Labelled photos from "assets", an image-classification folder in FerojTamang/kernitect-kists. The possible labels are: forklift pedestrian safety, manual handling.

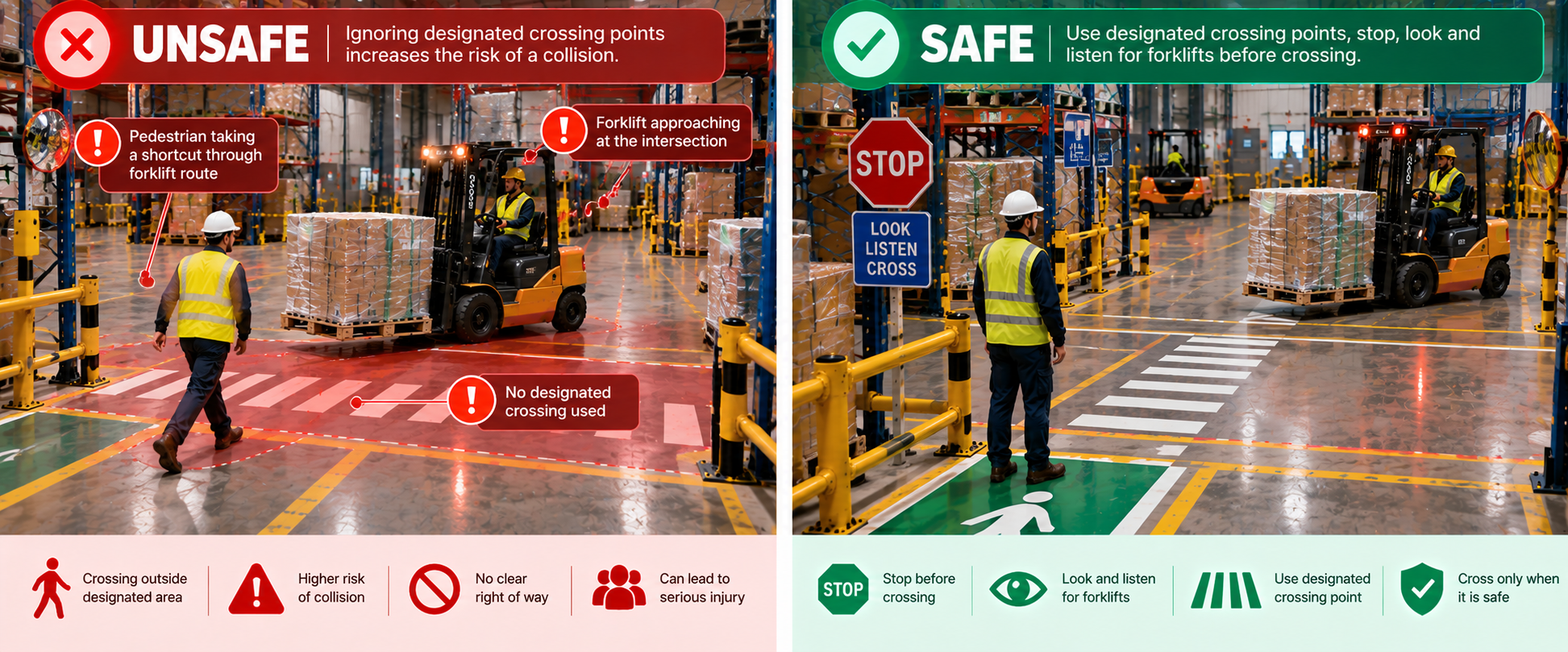
Label: forklift pedestrian safety

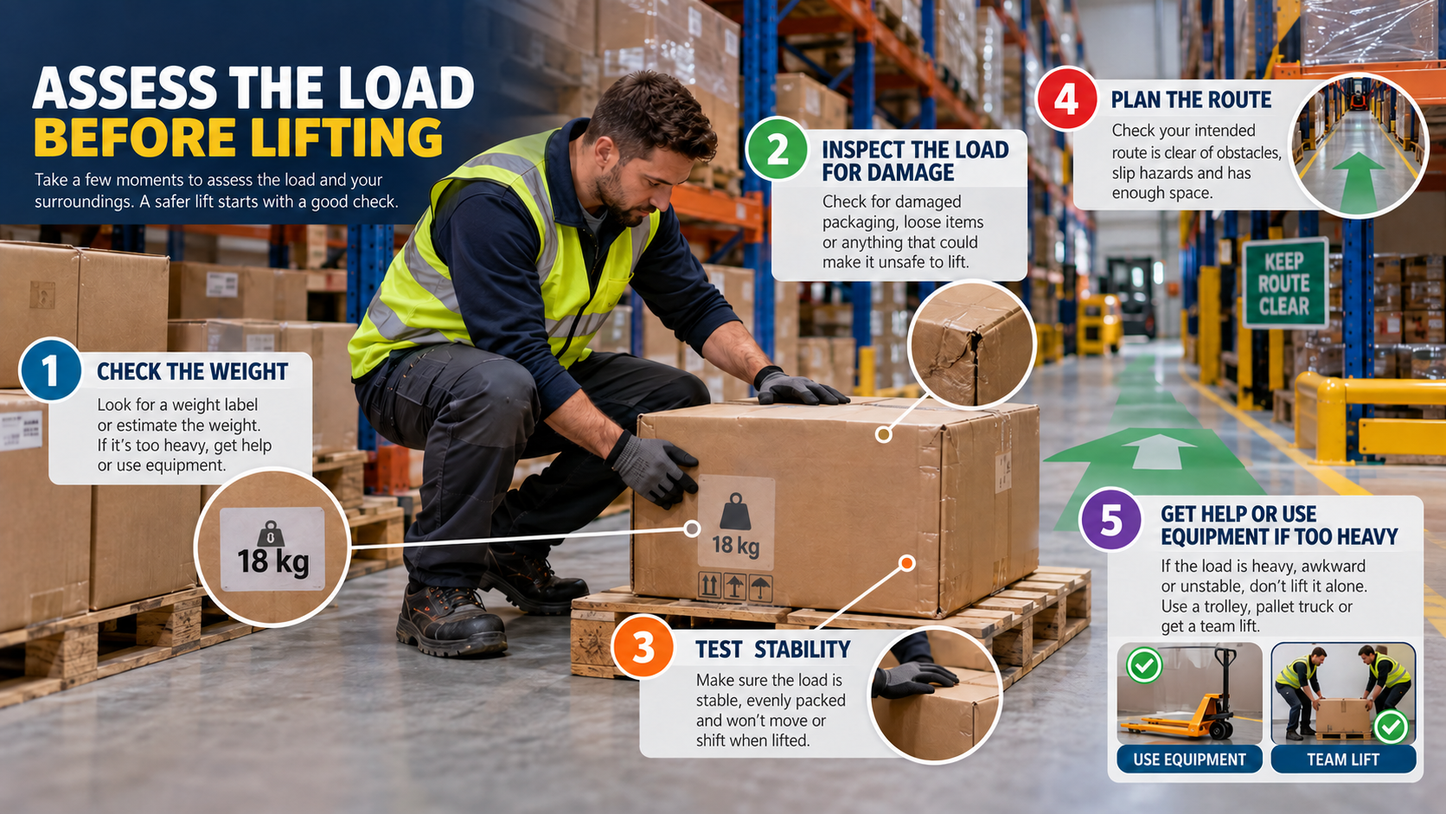
Label: manual handling

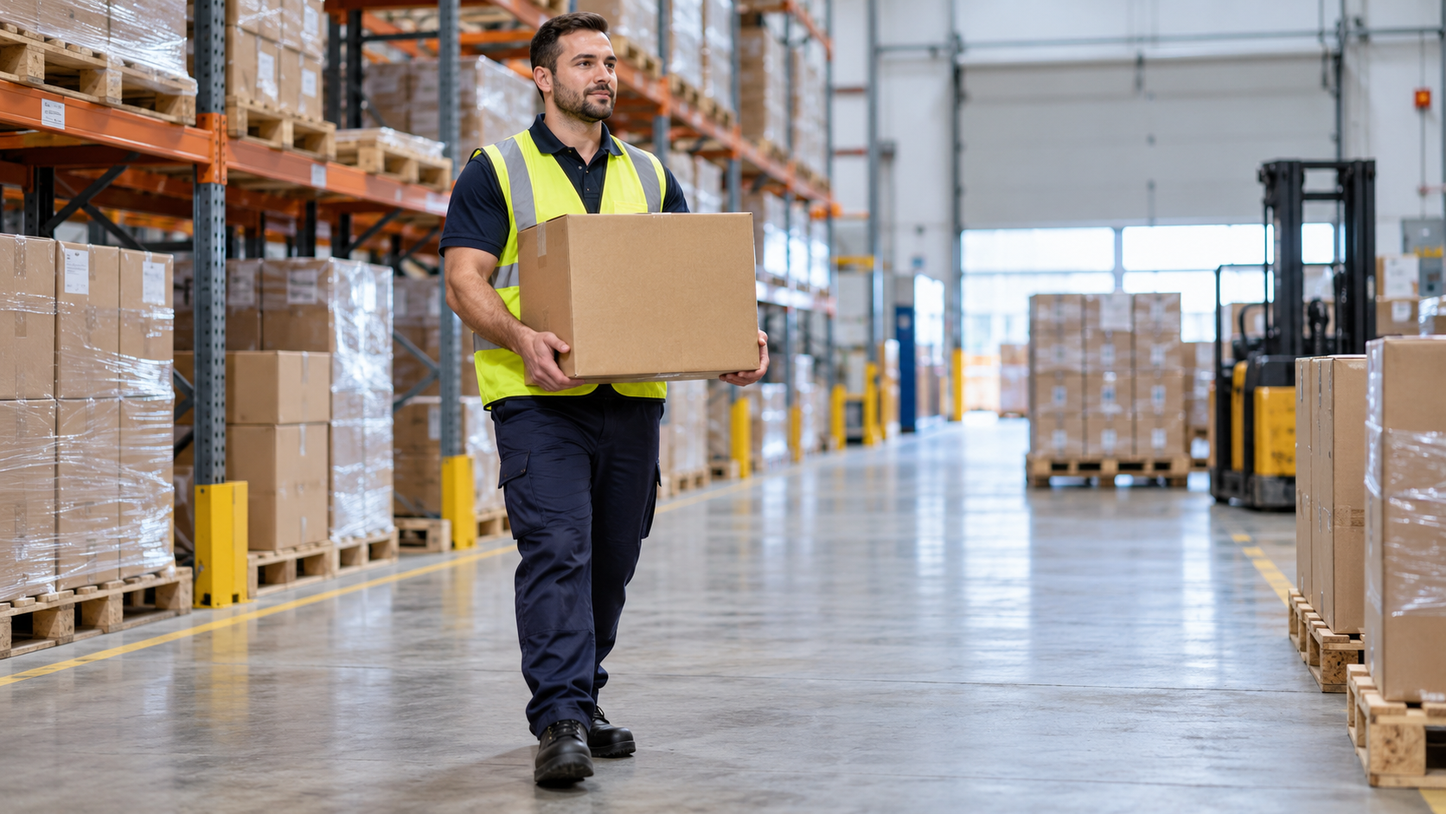
Label: manual handling

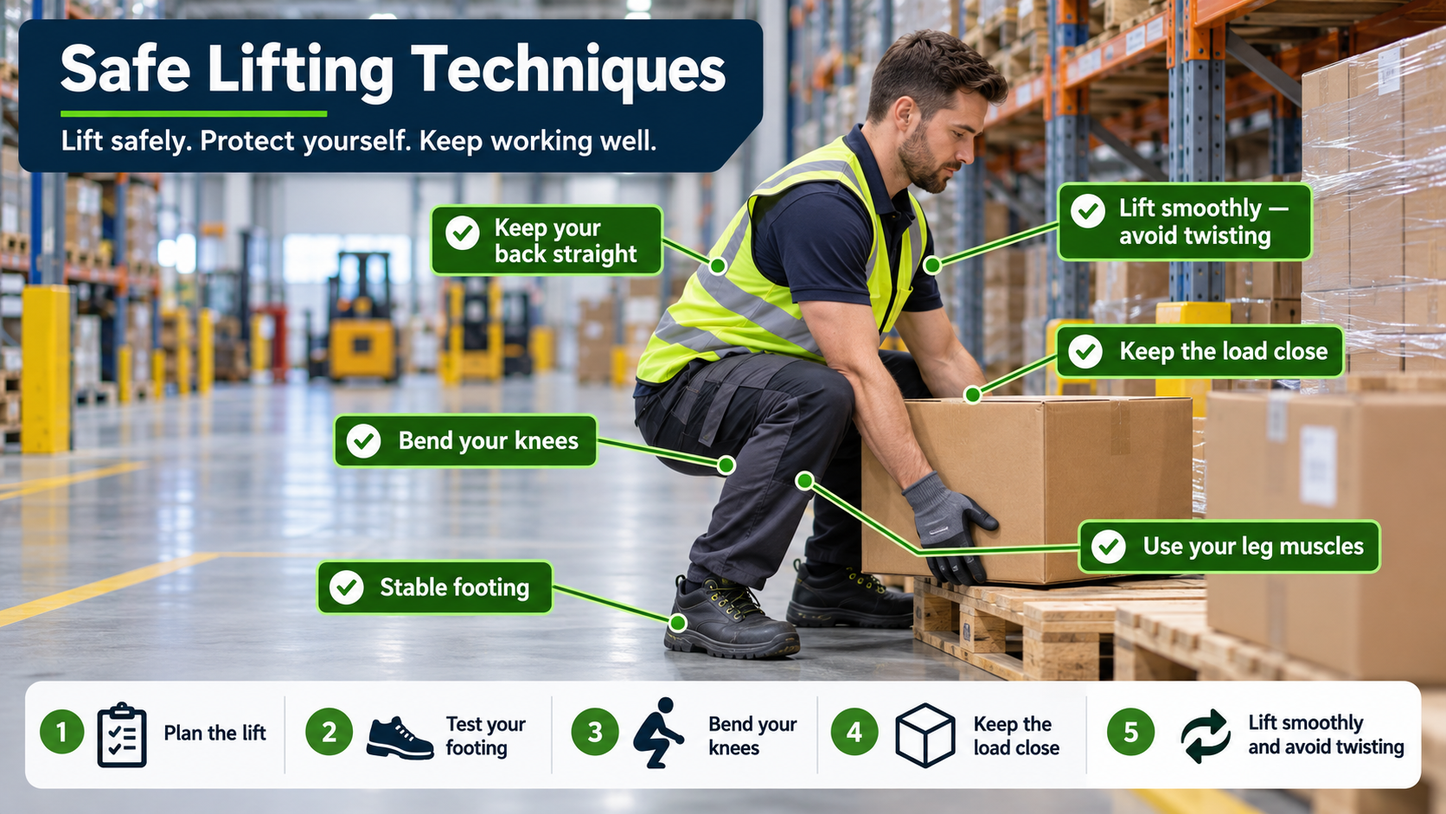
Label: manual handling

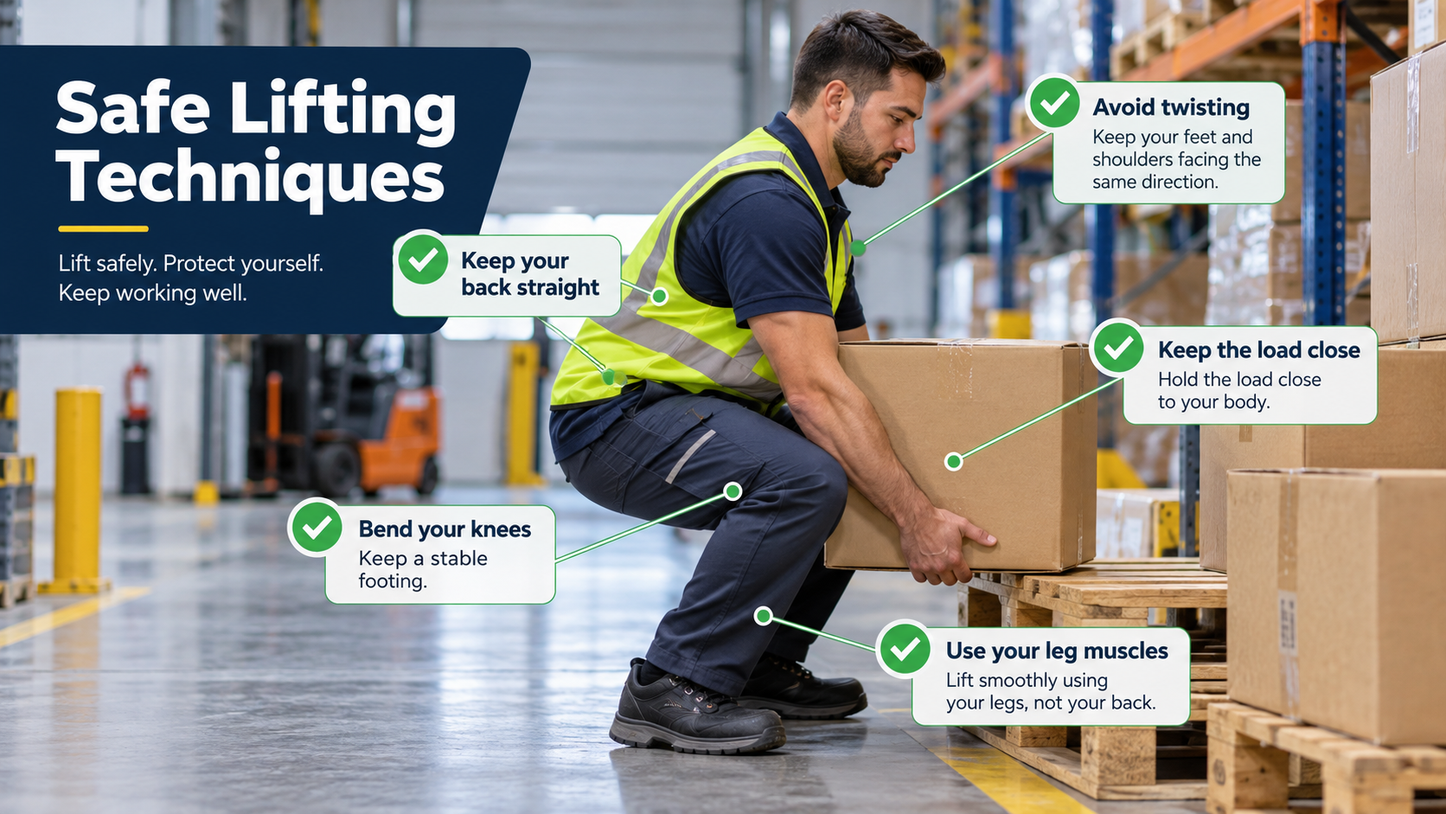
Label: manual handling

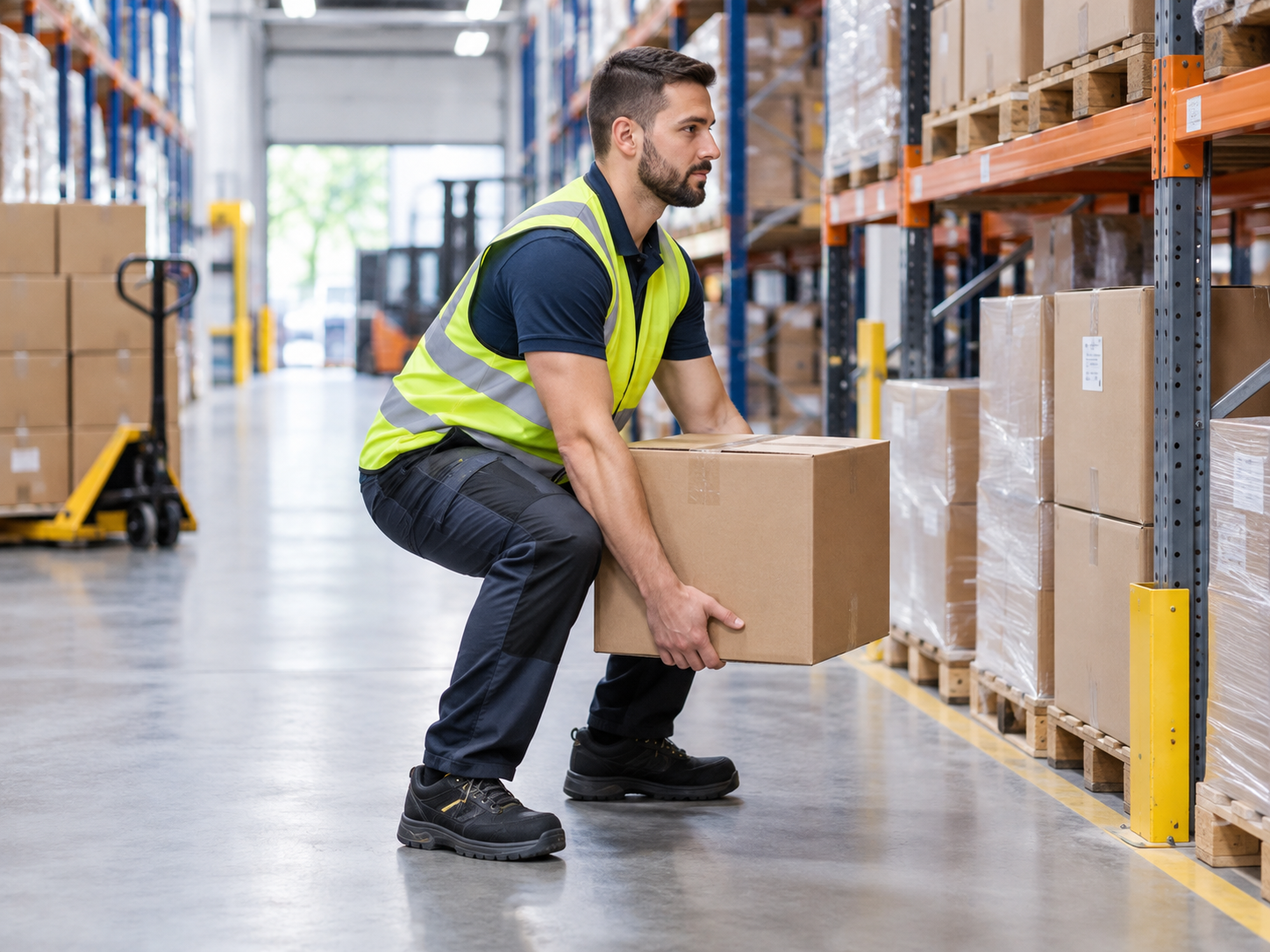
Label: manual handling
